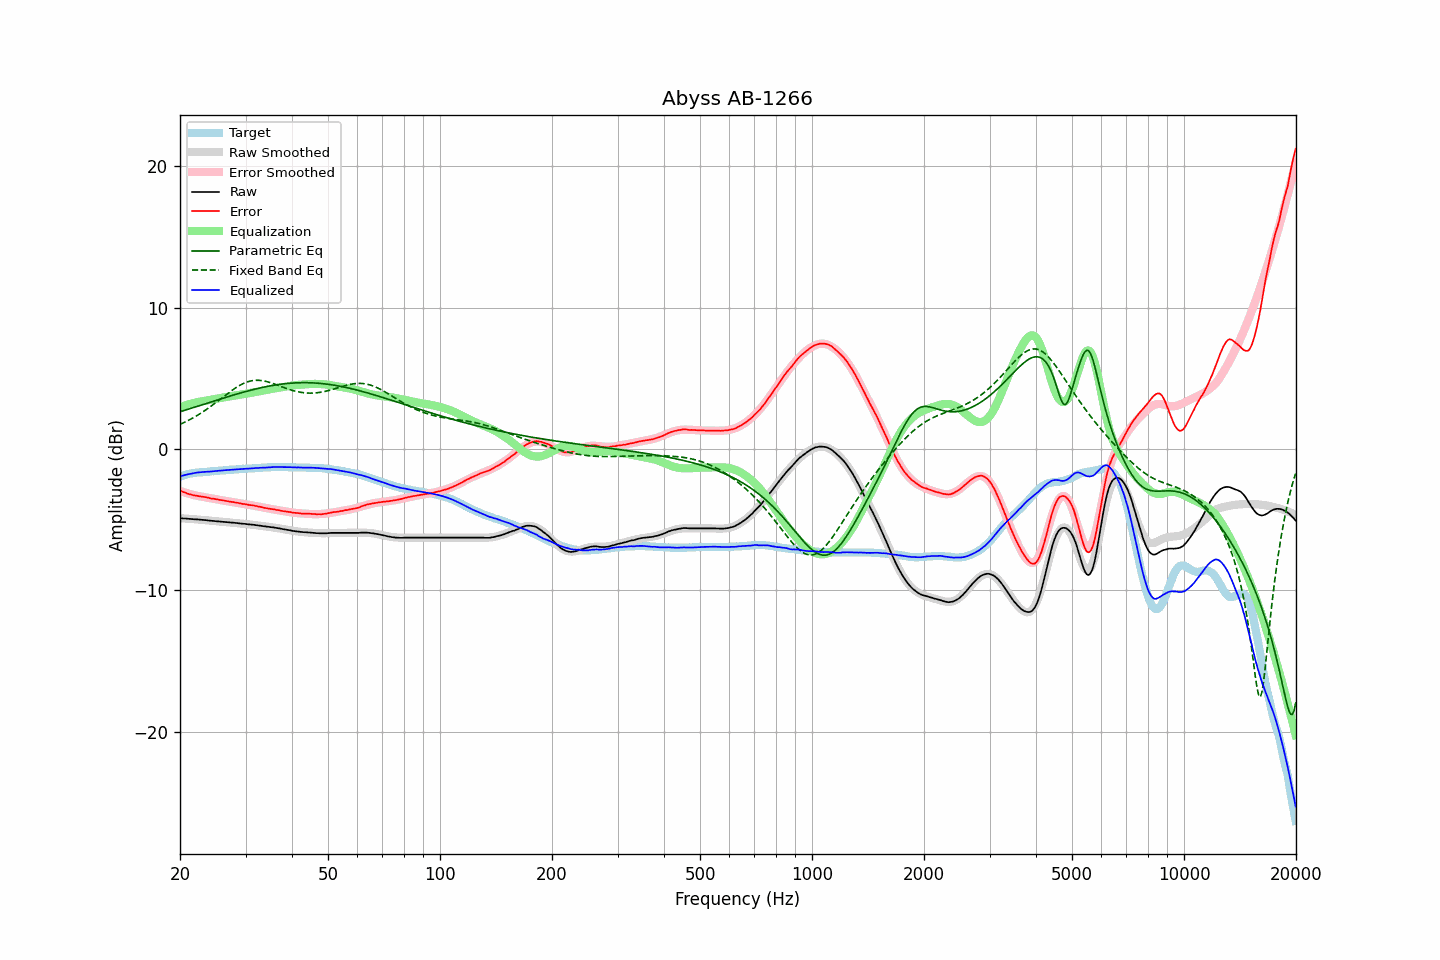

The file beside this chart, header and first rows:
frequency, raw, error, smoothed, error_smoothed, equalization, parametric_eq, fixed_band_eq, equalized_raw, equalized_smoothed, target
20.00, -4.89, -2.94, -4.89, -2.96, 2.96, 2.64, 1.74, -1.93, -1.93, -1.95
20.20, -4.90, -2.99, -4.90, -3.00, 3.00, 2.67, 1.79, -1.90, -1.90, -1.91
20.40, -4.91, -3.04, -4.91, -3.04, 3.04, 2.71, 1.85, -1.87, -1.87, -1.87
20.61, -4.91, -3.07, -4.91, -3.07, 3.07, 2.74, 1.90, -1.83, -1.84, -1.84
20.81, -4.92, -3.12, -4.92, -3.11, 3.11, 2.78, 1.96, -1.81, -1.81, -1.80
21.02, -4.93, -3.17, -4.93, -3.14, 3.14, 2.81, 2.01, -1.79, -1.79, -1.76
21.23, -4.94, -3.20, -4.94, -3.18, 3.18, 2.85, 2.07, -1.76, -1.76, -1.74
21.44, -4.95, -3.23, -4.95, -3.21, 3.21, 2.88, 2.13, -1.74, -1.74, -1.72
21.66, -4.96, -3.26, -4.95, -3.24, 3.24, 2.92, 2.20, -1.72, -1.72, -1.70
21.87, -4.97, -3.28, -4.96, -3.27, 3.27, 2.95, 2.26, -1.70, -1.70, -1.69
22.09, -4.97, -3.30, -4.97, -3.29, 3.29, 2.99, 2.33, -1.68, -1.68, -1.67
22.31, -4.98, -3.32, -4.98, -3.32, 3.32, 3.03, 2.39, -1.66, -1.66, -1.66
22.54, -4.99, -3.34, -4.99, -3.34, 3.34, 3.06, 2.46, -1.65, -1.65, -1.65
22.76, -5.00, -3.36, -5.00, -3.36, 3.36, 3.10, 2.54, -1.64, -1.64, -1.64
22.99, -5.01, -3.37, -5.01, -3.38, 3.38, 3.13, 2.61, -1.63, -1.63, -1.64
23.22, -5.02, -3.39, -5.02, -3.40, 3.40, 3.17, 2.68, -1.62, -1.62, -1.63
23.45, -5.03, -3.41, -5.03, -3.42, 3.42, 3.21, 2.76, -1.61, -1.61, -1.62
23.69, -5.04, -3.43, -5.04, -3.44, 3.44, 3.24, 2.84, -1.60, -1.61, -1.61
23.92, -5.06, -3.46, -5.05, -3.46, 3.46, 3.28, 2.92, -1.60, -1.60, -1.60
24.16, -5.07, -3.49, -5.07, -3.48, 3.48, 3.31, 3.00, -1.59, -1.59, -1.58
24.40, -5.08, -3.52, -5.08, -3.50, 3.50, 3.35, 3.08, -1.58, -1.58, -1.56
24.65, -5.09, -3.52, -5.09, -3.52, 3.52, 3.39, 3.17, -1.57, -1.57, -1.57
24.89, -5.10, -3.54, -5.10, -3.54, 3.54, 3.42, 3.25, -1.56, -1.56, -1.56
25.14, -5.11, -3.56, -5.11, -3.56, 3.56, 3.46, 3.34, -1.55, -1.55, -1.55
25.39, -5.12, -3.58, -5.12, -3.58, 3.58, 3.49, 3.43, -1.54, -1.54, -1.54
25.65, -5.13, -3.61, -5.13, -3.60, 3.60, 3.53, 3.52, -1.53, -1.53, -1.52
25.91, -5.14, -3.62, -5.14, -3.62, 3.62, 3.57, 3.60, -1.52, -1.52, -1.52
26.16, -5.15, -3.64, -5.15, -3.64, 3.64, 3.60, 3.69, -1.51, -1.51, -1.51
26.43, -5.16, -3.66, -5.16, -3.66, 3.66, 3.64, 3.78, -1.50, -1.50, -1.50
26.69, -5.17, -3.68, -5.17, -3.68, 3.68, 3.67, 3.87, -1.49, -1.49, -1.49
26.96, -5.18, -3.71, -5.18, -3.70, 3.70, 3.71, 3.95, -1.48, -1.48, -1.47
27.23, -5.19, -3.73, -5.19, -3.72, 3.72, 3.74, 4.04, -1.47, -1.47, -1.46
27.50, -5.20, -3.74, -5.20, -3.74, 3.74, 3.78, 4.12, -1.46, -1.46, -1.46
27.77, -5.21, -3.75, -5.21, -3.76, 3.76, 3.81, 4.20, -1.45, -1.45, -1.46
28.05, -5.22, -3.78, -5.22, -3.78, 3.78, 3.84, 4.28, -1.44, -1.45, -1.44
28.33, -5.23, -3.79, -5.23, -3.80, 3.80, 3.88, 4.35, -1.43, -1.44, -1.44
28.62, -5.24, -3.81, -5.24, -3.81, 3.81, 3.91, 4.42, -1.43, -1.43, -1.43
28.90, -5.26, -3.84, -5.25, -3.83, 3.83, 3.94, 4.49, -1.43, -1.42, -1.42
29.19, -5.27, -3.85, -5.27, -3.85, 3.85, 3.97, 4.55, -1.42, -1.41, -1.42
29.48, -5.28, -3.89, -5.28, -3.87, 3.87, 4.01, 4.61, -1.41, -1.41, -1.39
29.78, -5.29, -3.89, -5.29, -3.89, 3.89, 4.04, 4.66, -1.40, -1.40, -1.40
30.08, -5.30, -3.91, -5.30, -3.91, 3.91, 4.07, 4.71, -1.39, -1.39, -1.39
30.38, -5.32, -3.93, -5.31, -3.93, 3.93, 4.10, 4.75, -1.39, -1.39, -1.39
30.68, -5.33, -3.96, -5.33, -3.95, 3.95, 4.13, 4.78, -1.38, -1.38, -1.37
30.99, -5.34, -3.97, -5.34, -3.97, 3.97, 4.16, 4.81, -1.37, -1.37, -1.37
31.30, -5.35, -3.98, -5.35, -3.99, 3.99, 4.19, 4.83, -1.36, -1.37, -1.37
31.61, -5.36, -4.00, -5.37, -4.01, 4.01, 4.21, 4.85, -1.35, -1.36, -1.36
31.93, -5.38, -4.03, -5.38, -4.03, 4.03, 4.24, 4.86, -1.35, -1.35, -1.35
32.24, -5.39, -4.04, -5.39, -4.05, 4.05, 4.27, 4.86, -1.34, -1.34, -1.35
32.57, -5.41, -4.08, -5.41, -4.07, 4.07, 4.30, 4.86, -1.34, -1.34, -1.33
32.89, -5.42, -4.09, -5.42, -4.09, 4.09, 4.32, 4.85, -1.33, -1.33, -1.33
33.22, -5.44, -4.12, -5.44, -4.12, 4.12, 4.35, 4.84, -1.32, -1.32, -1.32
33.55, -5.46, -4.15, -5.45, -4.14, 4.14, 4.37, 4.82, -1.32, -1.31, -1.31
33.89, -5.47, -4.17, -5.47, -4.16, 4.16, 4.39, 4.79, -1.31, -1.31, -1.30
34.23, -5.49, -4.19, -5.48, -4.18, 4.18, 4.42, 4.77, -1.31, -1.30, -1.30
34.57, -5.50, -4.21, -5.50, -4.20, 4.20, 4.44, 4.73, -1.30, -1.30, -1.29
34.92, -5.52, -4.23, -5.51, -4.22, 4.22, 4.46, 4.70, -1.29, -1.29, -1.29
35.27, -5.53, -4.25, -5.53, -4.25, 4.25, 4.48, 4.66, -1.28, -1.28, -1.28
35.62, -5.54, -4.26, -5.55, -4.27, 4.27, 4.50, 4.62, -1.27, -1.28, -1.28
35.97, -5.56, -4.28, -5.56, -4.29, 4.29, 4.52, 4.58, -1.27, -1.28, -1.28
... 635 more rows
